Labelled photos from "eye-classification", an image-classification folder in khangpd15/BACK_END_AI_LACMAT. The possible labels are: esotropia, exotropia, hypertropia, hypotropia, normal.

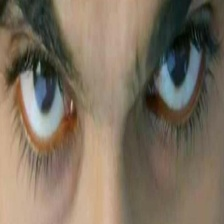
Label: normal

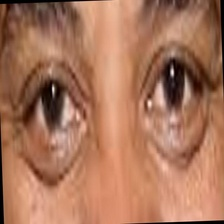
Label: normal

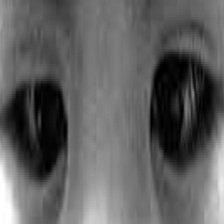
Label: esotropia

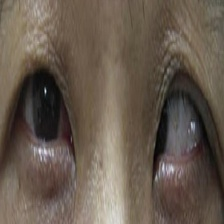
Label: esotropia

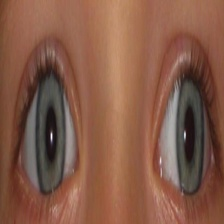
Label: exotropia

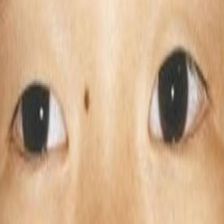
Label: exotropia
